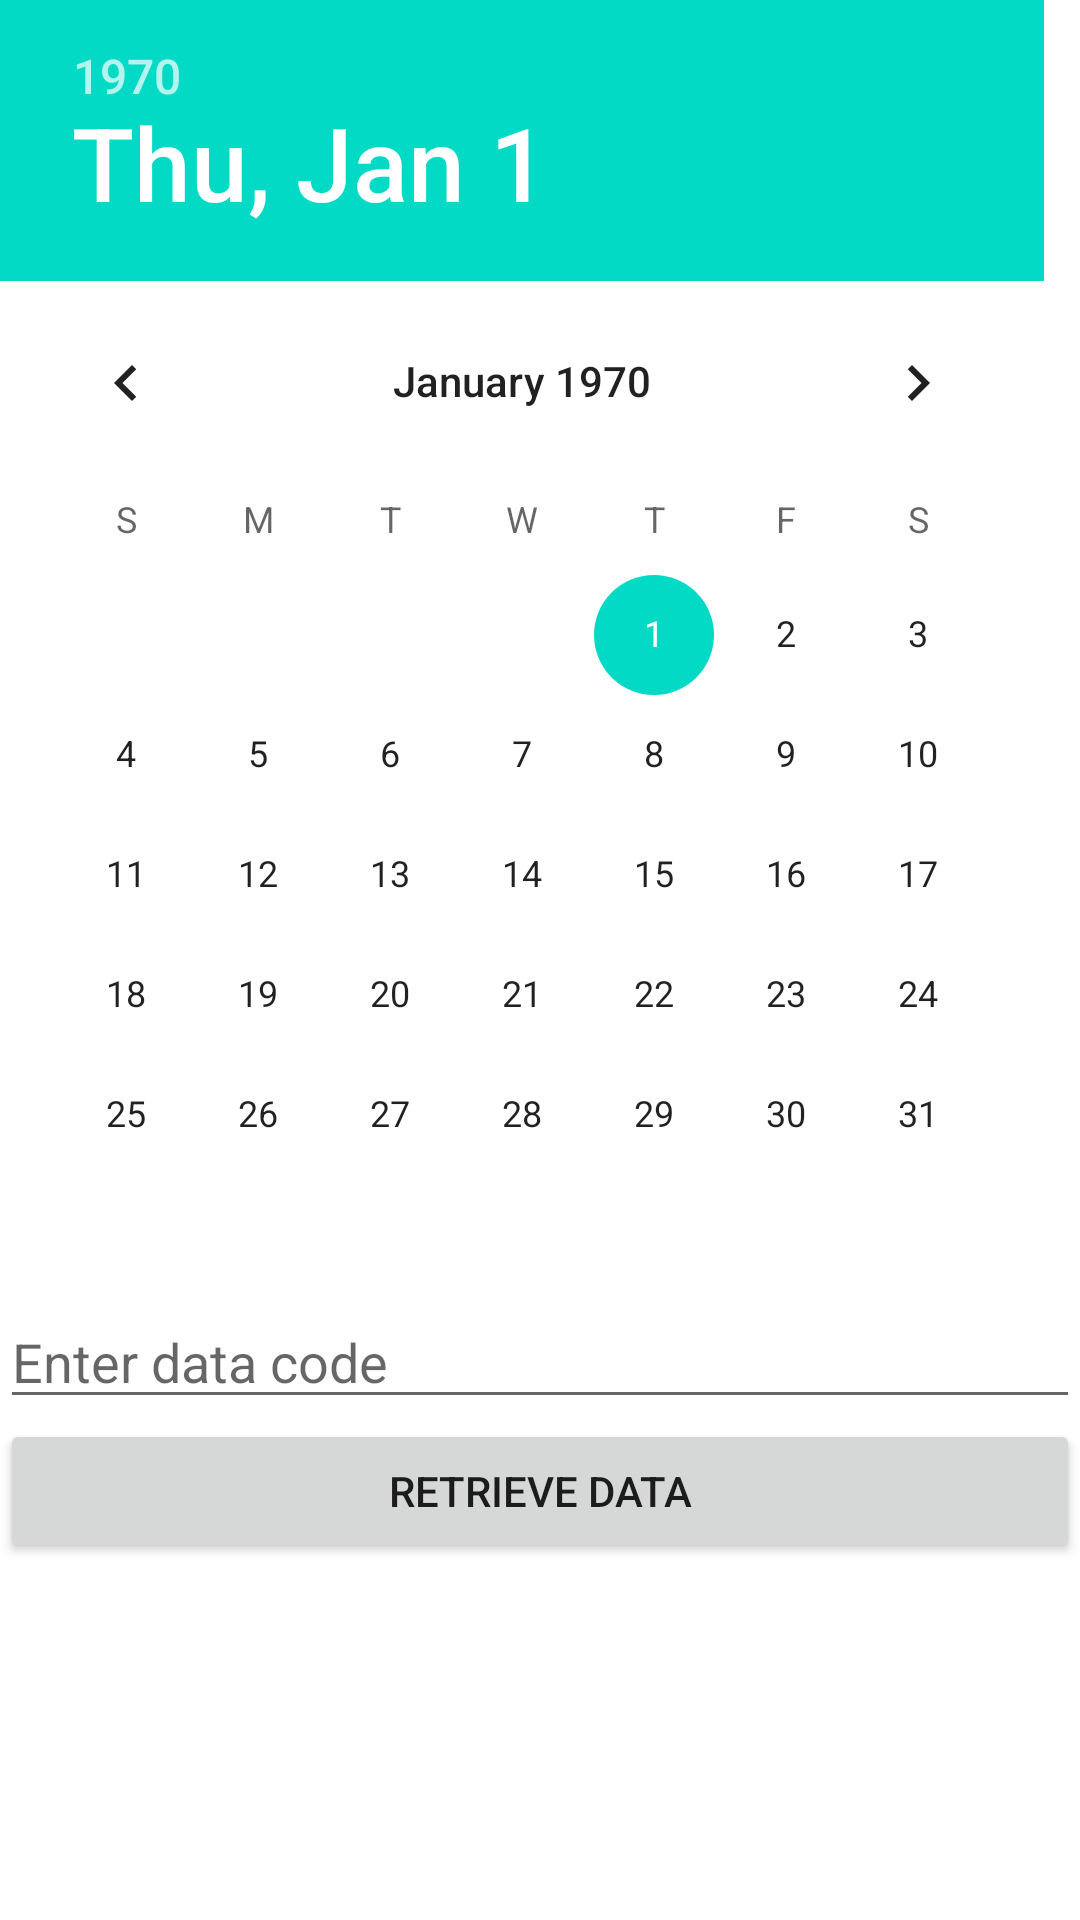

Here is an Android app screen rendered from its layout file. Give the layout XML and the strings, colors and styles it references.
<!-- AndroidManifest.xml: application theme Theme.FirebaseRegister2 -->
<!-- res/layout/test4_calender.xml -->
<?xml version="1.0" encoding="utf-8"?>
<LinearLayout xmlns:android="http://schemas.android.com/apk/res/android"
    android:layout_width="match_parent"
    android:layout_height="match_parent"
    android:orientation="vertical">

    <DatePicker
        android:id="@+id/datePicker"
        android:layout_width="match_parent"
        android:layout_height="wrap_content" />

    <EditText
        android:id="@+id/codeEditText"
        android:layout_width="match_parent"
        android:layout_height="wrap_content"
        android:hint="Enter data code" />

    <Button
        android:id="@+id/retrieveButton"
        android:layout_width="match_parent"
        android:layout_height="wrap_content"
        android:text="Retrieve Data" />

    <TextView
        android:id="@+id/displayTextView"
        android:layout_width="match_parent"
        android:layout_height="wrap_content" />



</LinearLayout>
<!-- resources referenced by this layout -->
<resources>
  <style name="Theme.FirebaseRegister2" parent="Theme.MaterialComponents.DayNight.DarkActionBar">
          
          <item name="colorPrimary">@color/purple_200</item>
          <item name="colorPrimaryVariant">@color/purple_700</item>
          <item name="colorOnPrimary">@color/black</item>
          
          <item name="colorSecondary">@color/teal_200</item>
          <item name="colorSecondaryVariant">@color/teal_200</item>
          <item name="colorOnSecondary">@color/black</item>
          
          <item name="android:statusBarColor">?attr/colorPrimaryVariant</item>
          
      </style>
  <!-- not gathered from this repository: default colours our renderer supplied (Android Studio template values) -->
  <color name="purple_200">#FFBB86FC</color>
  <color name="purple_700">#FF3700B3</color>
  <color name="teal_200">#FF03DAC5</color>
  <color name="black">#FF000000</color>
</resources>
